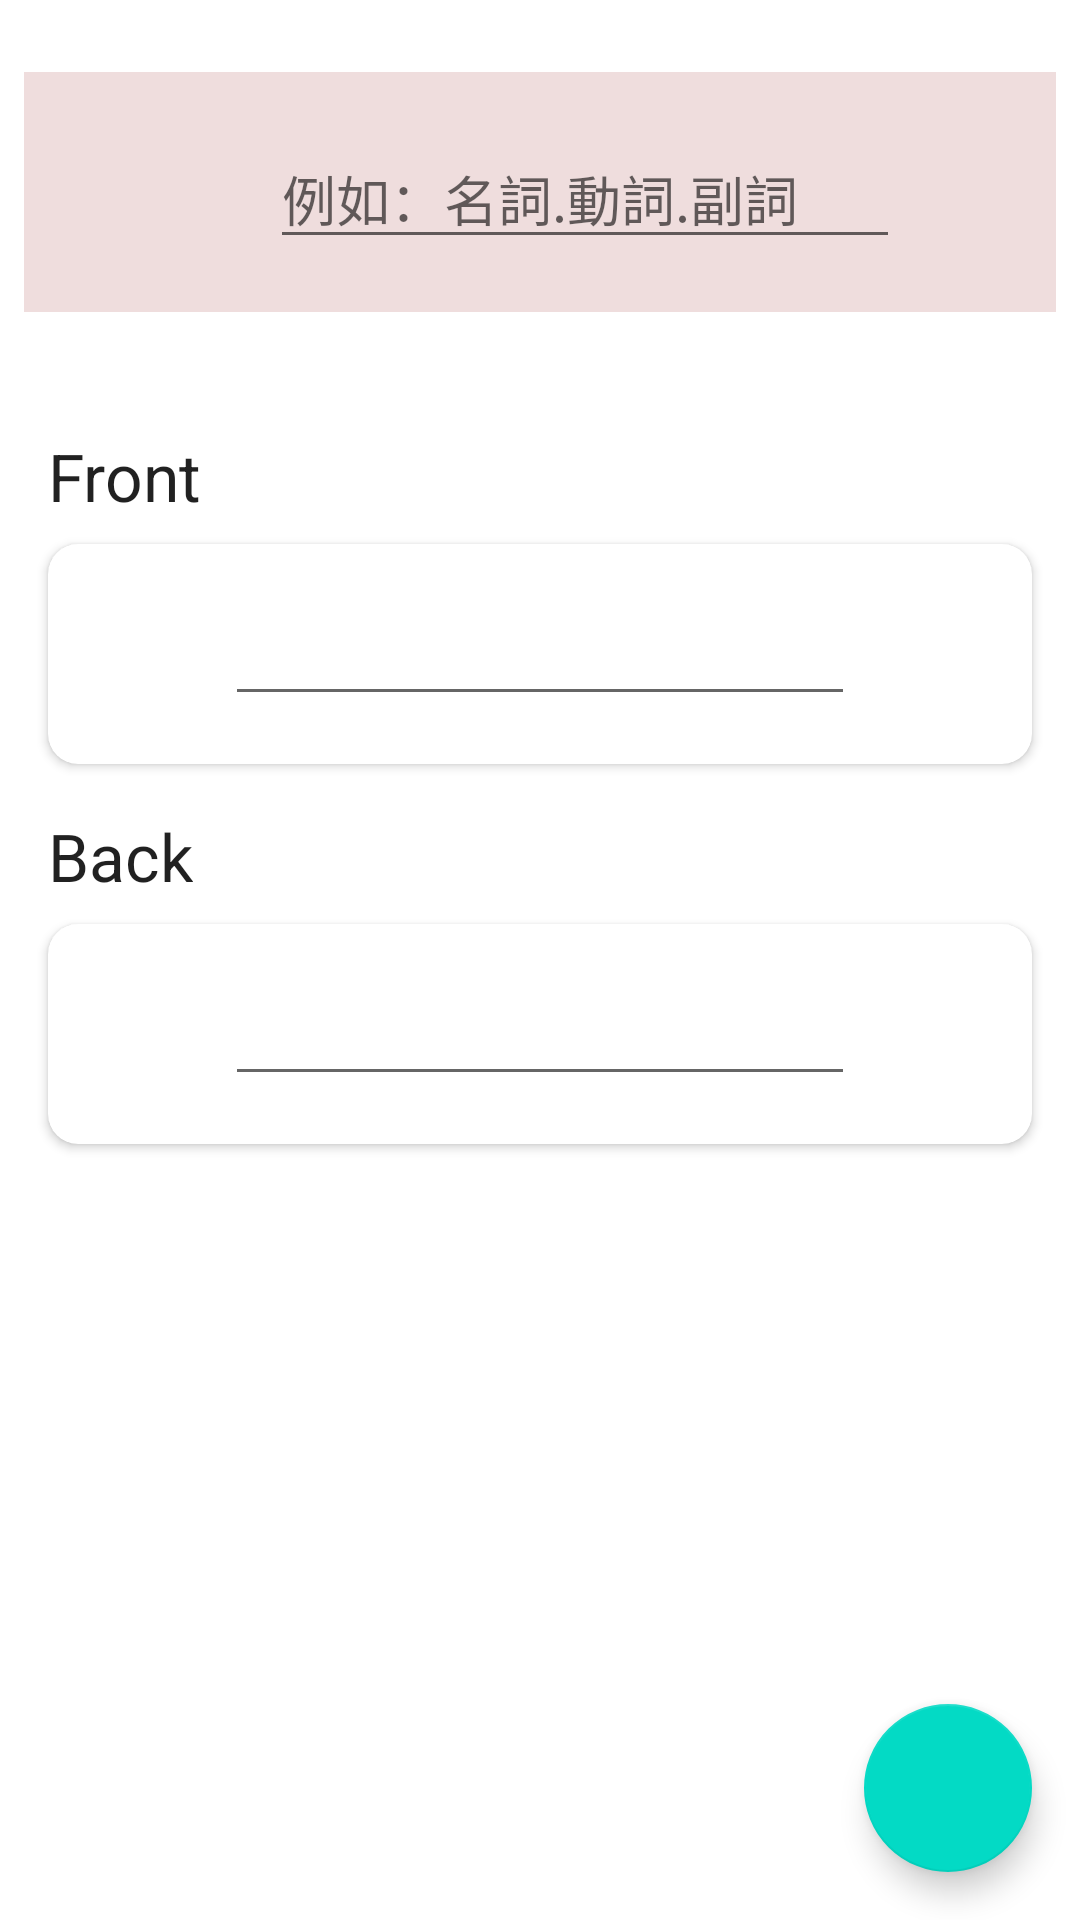

Here is an Android app screen rendered from its layout file. Give the layout XML and the strings, colors and styles it references.
<!-- AndroidManifest.xml: activity theme Theme.VocabularyCard.NoActionBar -->
<!-- res/layout/fragment_create.xml -->
<?xml version="1.0" encoding="utf-8"?>
<androidx.constraintlayout.widget.ConstraintLayout xmlns:android="http://schemas.android.com/apk/res/android"
    xmlns:app="http://schemas.android.com/apk/res-auto"
    xmlns:tools="http://schemas.android.com/tools"
    android:layout_width="match_parent"
    android:layout_height="match_parent"
    tools:context=".CreateFragment" >

    <androidx.constraintlayout.widget.ConstraintLayout
        android:id="@+id/constraintLayout2"
        android:layout_width="match_parent"
        android:layout_height="80dp"
        android:layout_marginStart="8dp"
        android:layout_marginTop="24dp"
        android:layout_marginEnd="8dp"
        android:background="#EFDDDD"
        app:layout_constraintEnd_toEndOf="parent"
        app:layout_constraintStart_toStartOf="parent"
        app:layout_constraintTop_toTopOf="parent">

        <EditText
            android:id="@+id/createColorTagNameTextView"
            android:layout_width="wrap_content"
            android:layout_height="wrap_content"
            android:layout_marginStart="16dp"
            android:ems="10"
            android:hint="例如：名詞.動詞.副詞"
            android:inputType="textPersonName"
            app:layout_constraintBottom_toBottomOf="parent"
            app:layout_constraintStart_toEndOf="@+id/createColorView"
            app:layout_constraintTop_toTopOf="parent"
            app:layout_constraintVertical_bias="0.514" />

        <View
            android:id="@+id/createColorView"
            android:layout_width="50dp"
            android:layout_height="50dp"
            android:layout_marginStart="16dp"
            app:layout_constraintBottom_toBottomOf="parent"
            app:layout_constraintStart_toStartOf="parent"
            app:layout_constraintTop_toTopOf="parent" />
    </androidx.constraintlayout.widget.ConstraintLayout>

    <androidx.constraintlayout.widget.ConstraintLayout
        android:id="@+id/constraintLayout"
        android:layout_width="match_parent"
        android:layout_height="wrap_content"
        android:layout_marginTop="24dp"
        app:layout_constraintEnd_toEndOf="parent"
        app:layout_constraintStart_toStartOf="parent"
        app:layout_constraintTop_toBottomOf="@+id/constraintLayout2">

        <TextView
            android:id="@+id/textView2"
            android:layout_width="wrap_content"
            android:layout_height="wrap_content"
            android:layout_marginStart="16dp"
            android:layout_marginTop="16dp"
            android:text="Back"
            android:textAppearance="@style/TextAppearance.AppCompat.Large"
            app:layout_constraintStart_toStartOf="parent"
            app:layout_constraintTop_toBottomOf="@+id/createCardFront" />

        <androidx.cardview.widget.CardView
            android:id="@+id/createCardFront"
            android:layout_width="match_parent"
            android:layout_height="wrap_content"
            android:layout_marginStart="16dp"
            android:layout_marginTop="8dp"
            android:layout_marginEnd="16dp"
            app:cardBackgroundColor="#FFFFFF"
            app:cardCornerRadius="10dp"
            app:cardPreventCornerOverlap="false"
            app:layout_constraintEnd_toEndOf="parent"
            app:layout_constraintStart_toStartOf="parent"
            app:layout_constraintTop_toBottomOf="@+id/textView">

            <androidx.constraintlayout.widget.ConstraintLayout
                android:layout_width="match_parent"
                android:layout_height="match_parent">

                <EditText
                    android:id="@+id/createCardFrontVocabulary"
                    android:layout_width="wrap_content"
                    android:layout_height="wrap_content"
                    android:layout_marginStart="8dp"
                    android:layout_marginTop="16dp"
                    android:layout_marginEnd="8dp"
                    android:layout_marginBottom="16dp"
                    android:ems="10"
                    android:gravity="center"
                    android:inputType="textPersonName"
                    app:layout_constraintBottom_toBottomOf="parent"
                    app:layout_constraintEnd_toEndOf="parent"
                    app:layout_constraintStart_toStartOf="parent"
                    app:layout_constraintTop_toTopOf="parent" />
            </androidx.constraintlayout.widget.ConstraintLayout>
        </androidx.cardview.widget.CardView>

        <androidx.cardview.widget.CardView
            android:id="@+id/createCardBack"
            android:layout_width="0dp"
            android:layout_height="wrap_content"
            android:layout_marginStart="16dp"
            android:layout_marginTop="8dp"
            android:layout_marginEnd="16dp"
            android:layout_marginBottom="16dp"
            app:cardBackgroundColor="#FFFFFF"
            app:cardCornerRadius="10dp"
            app:layout_constraintBottom_toBottomOf="parent"
            app:layout_constraintEnd_toEndOf="parent"
            app:layout_constraintStart_toStartOf="parent"
            app:layout_constraintTop_toBottomOf="@+id/textView2">

            <androidx.constraintlayout.widget.ConstraintLayout
                android:layout_width="match_parent"
                android:layout_height="match_parent">

                <EditText
                    android:id="@+id/createCardBackVocabularyExplain"
                    android:layout_width="wrap_content"
                    android:layout_height="wrap_content"
                    android:layout_marginStart="8dp"
                    android:layout_marginTop="16dp"
                    android:layout_marginEnd="8dp"
                    android:layout_marginBottom="16dp"
                    android:ems="10"
                    android:gravity="center"
                    android:inputType="textPersonName"
                    app:layout_constraintBottom_toBottomOf="parent"
                    app:layout_constraintEnd_toEndOf="parent"
                    app:layout_constraintStart_toStartOf="parent"
                    app:layout_constraintTop_toTopOf="parent" />
            </androidx.constraintlayout.widget.ConstraintLayout>
        </androidx.cardview.widget.CardView>

        <TextView
            android:id="@+id/textView"
            android:layout_width="wrap_content"
            android:layout_height="wrap_content"
            android:layout_marginStart="16dp"
            android:layout_marginTop="16dp"
            android:text="Front"
            android:textAppearance="@style/TextAppearance.AppCompat.Large"
            app:layout_constraintStart_toStartOf="parent"
            app:layout_constraintTop_toTopOf="parent" />
    </androidx.constraintlayout.widget.ConstraintLayout>

    <com.google.android.material.floatingactionbutton.FloatingActionButton
        android:id="@+id/createFloatingActionButton"
        android:layout_width="wrap_content"
        android:layout_height="wrap_content"
        android:layout_marginEnd="16dp"
        android:layout_marginBottom="16dp"
        android:clickable="true"
        android:src="@drawable/ic_check_ok"
        app:layout_constraintBottom_toBottomOf="parent"
        app:layout_constraintEnd_toEndOf="parent" />
</androidx.constraintlayout.widget.ConstraintLayout>
<!-- resources referenced by this layout -->
<resources>
  <style name="Theme.VocabularyCard.NoActionBar">
          <item name="windowActionBar">false</item>
          <item name="windowNoTitle">true</item>
      </style>
</resources>
